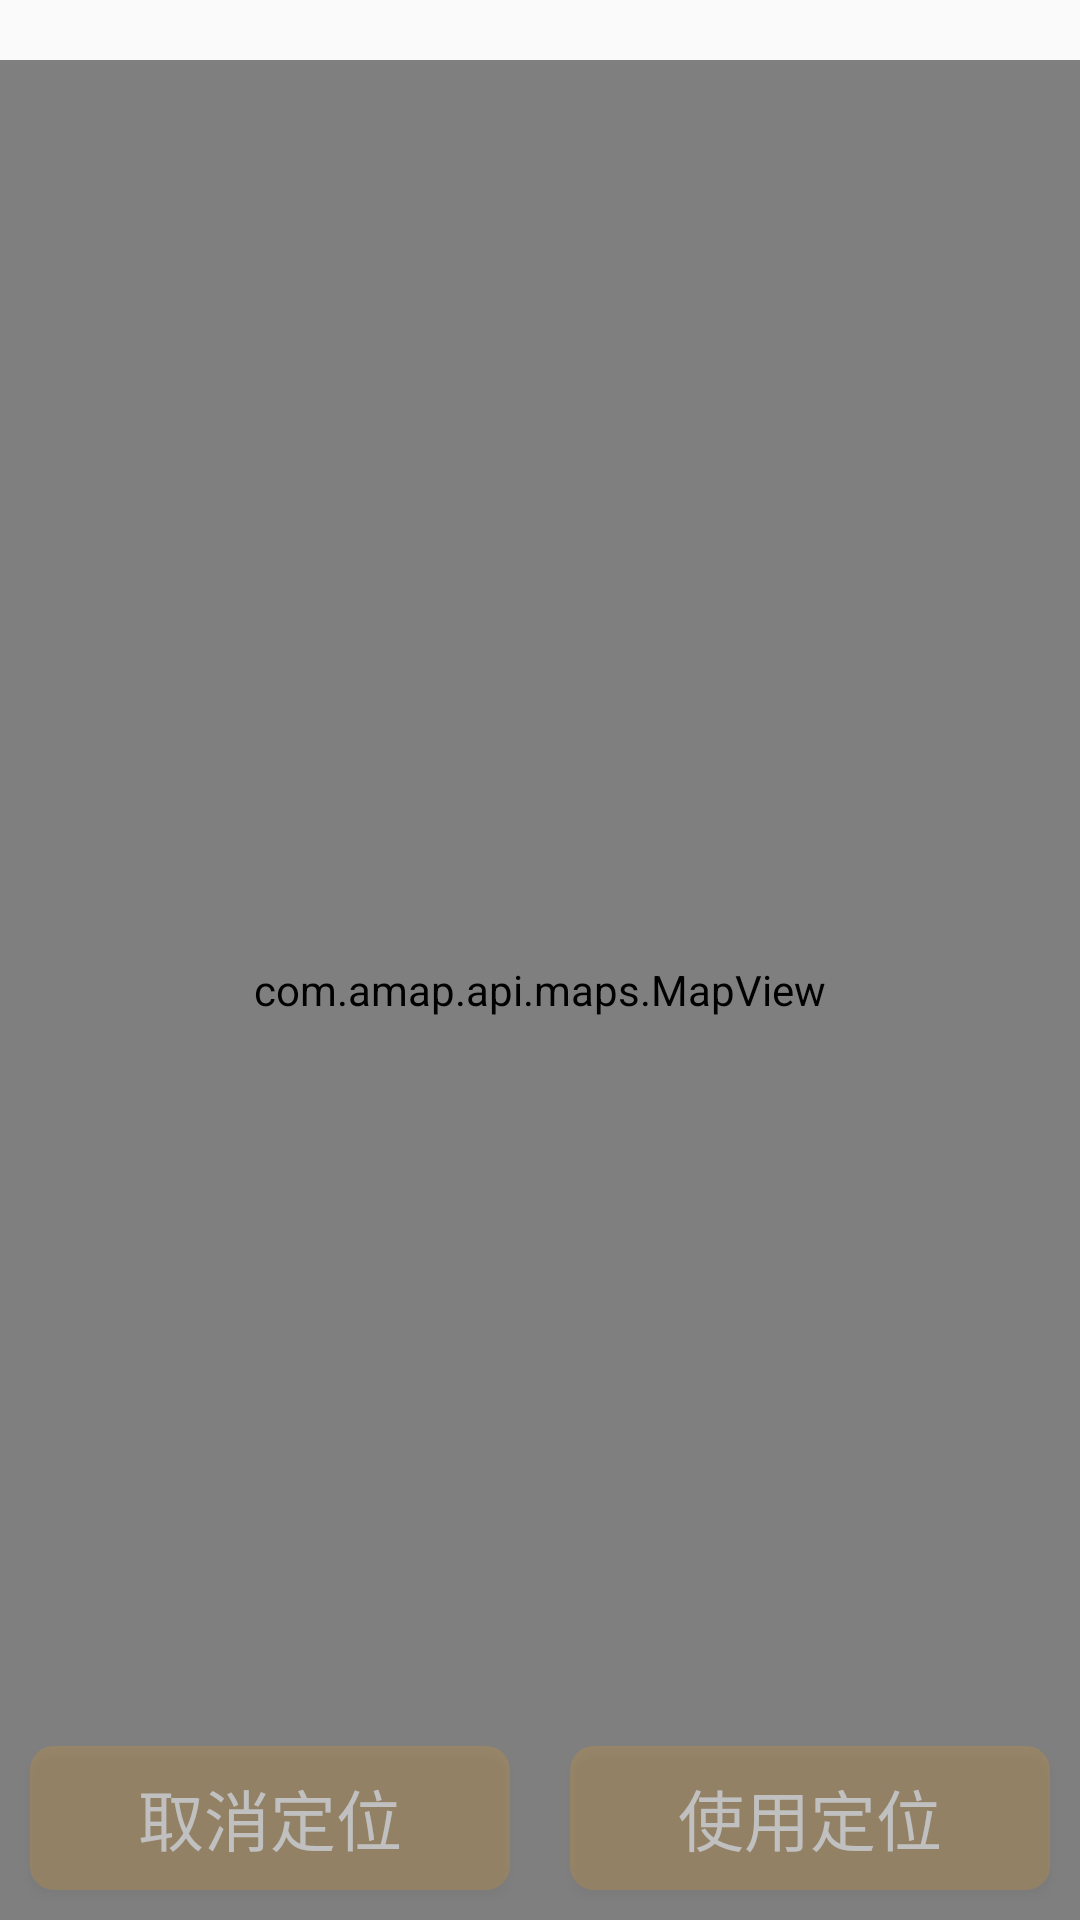

Reconstruct the res/layout file that produces this screen, plus the resources it refers to.
<!-- AndroidManifest.xml: application theme AppTheme -->
<!-- res/layout/activity_main.xml -->
<?xml version="1.0" encoding="utf-8"?>
<LinearLayout xmlns:android="http://schemas.android.com/apk/res/android"
    xmlns:app="http://schemas.android.com/apk/res-auto"
    xmlns:tools="http://schemas.android.com/tools"
    android:layout_width="match_parent"
    android:layout_height="match_parent"
    android:orientation="vertical">

    <Button
        android:layout_width="match_parent"
        android:layout_height="wrap_content"
        android:onClick="starLocation"
        android:text="开启定位"
        android:visibility="gone" />

    <RelativeLayout
        android:id="@+id/rl_location"
        android:layout_width="match_parent"
        android:layout_height="20dp"
        android:background="@android:color/transparent"
        android:clickable="true">

        <TextView
            android:id="@+id/tv_location"
            android:layout_width="wrap_content"
            android:layout_height="wrap_content"
            android:layout_centerInParent="true"
            android:background="@android:color/transparent"
            android:text=""
            android:textColor="@android:color/black"
            android:textSize="12sp" />

    </RelativeLayout>


    <RelativeLayout
        android:layout_width="match_parent"
        android:layout_height="match_parent"
        android:layout_weight="1">

        <com.amap.api.maps.MapView
            android:id="@+id/map"
            android:layout_width="match_parent"
            android:layout_height="match_parent" />


        <LinearLayout
            android:layout_width="match_parent"
            android:layout_height="wrap_content"
            android:layout_alignParentBottom="true"
            android:gravity="center"
            android:orientation="horizontal">

            <Button
                android:id="@+id/bt_location_cancel"
                android:layout_width="wrap_content"
                android:layout_height="wrap_content"
                android:layout_marginBottom="10dp"
                android:layout_marginLeft="10dp"
                android:layout_marginRight="10dp"
                android:layout_marginTop="10dp"
                android:layout_weight="1"
                android:background="@drawable/buttonstyle"
                android:text="取消定位"
                android:textColor="#C0C0C0"
                android:textSize="22sp" />

            <Button
                android:id="@+id/bt_location_return"
                android:layout_width="wrap_content"
                android:layout_height="wrap_content"
                android:layout_marginBottom="10dp"
                android:layout_marginLeft="10dp"
                android:layout_marginRight="10dp"
                android:layout_marginTop="10dp"
                android:layout_weight="1"
                android:background="@drawable/buttonstyle"
                android:text="使用定位"
                android:textColor="#C0C0C0"
                android:textSize="22sp" />

        </LinearLayout>


    </RelativeLayout>


</LinearLayout>
<!-- resources referenced by this layout -->
<resources>
  <!-- drawable buttonstyle (drawable) -->
  <?xml version="1.0" encoding="utf-8"?>
  <selector xmlns:android="http://schemas.android.com/apk/res/android">
      <item android:state_enabled="true" android:state_pressed="true">
          <shape android:shape="rectangle">
              <corners android:radius="8dp"/>
              <solid android:color="#d35400"></solid>
              <size android:height="32dp" android:width="72dp"></size>
              <padding android:bottom="5dp" android:left="5dp"
                  android:right="5dp" android:top="5dp">
              </padding>
          </shape>
      </item>
  
      <item android:state_enabled="true" android:state_pressed="false">
          <shape android:shape="rectangle">
              <corners android:radius="8dp"/>
              <size android:height="32dp" android:width="72dp"></size>
              <padding android:bottom="5dp" android:left="5dp"
                  android:right="5dp" android:top="5dp"></padding>
              <solid android:color="#33f39c12"></solid>
          </shape>
      </item>
  </selector>
  <style name="AppTheme" parent="Theme.AppCompat.Light.DarkActionBar">
          
          <item name="colorPrimary">@color/colorPrimary</item>
          <item name="colorPrimaryDark">@color/colorPrimaryDark</item>
          <item name="colorAccent">@color/colorAccent</item>
      </style>
  <color name="colorPrimary">#3F51B5</color>
  <color name="colorPrimaryDark">#303F9F</color>
  <color name="colorAccent">#FF4081</color>
</resources>
